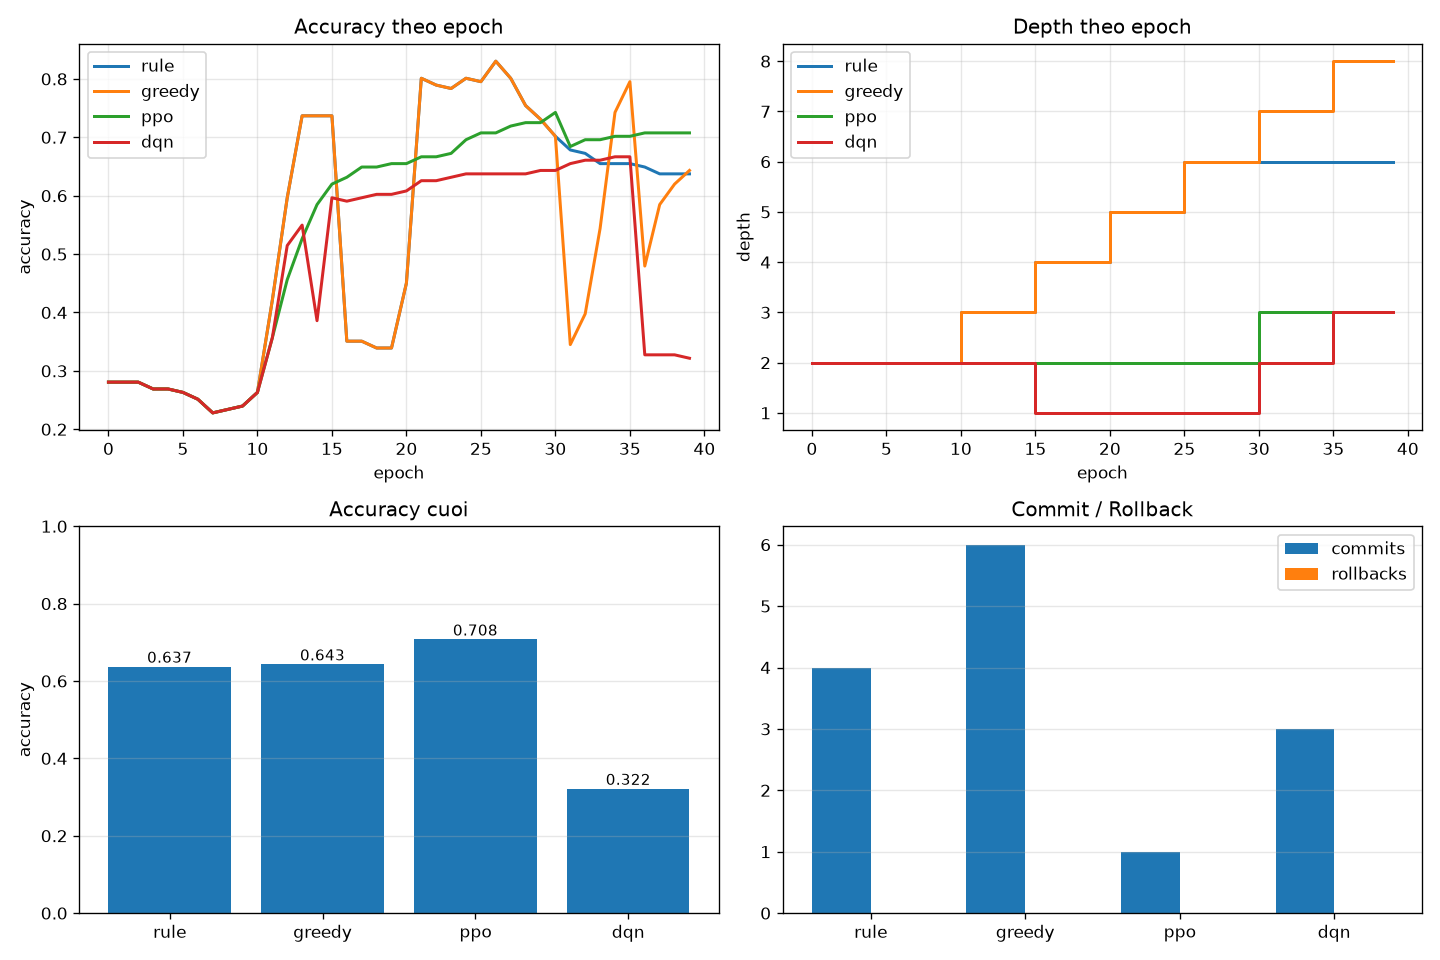

The table this chart was drawn from, first rows:
scheduler, backend, seed, epochs, acc_start, acc_end, acc_delta, f1_end, roc_auc_end, depth_start, depth_end, n_commits, n_rollbacks, act_keep, act_add_layer, act_stop_growth, act_propose_prune_layer, act_propose_reduce_entanglement
rule, pennylane, 123, 40, 0.2807, 0.6374, 0.3567, 0.7754, 0.961, 2, 6, 4, 0, 34, 4, 2, 0, 0
greedy, pennylane, 123, 40, 0.2807, 0.6433, 0.3626, 0.7766, 0.6503, 2, 8, 6, 0, 34, 6, 0, 0, 0
ppo, pennylane, 123, 40, 0.2807, 0.7076, 0.4269, 0.8106, 0.738, 2, 3, 1, 0, 39, 1, 0, 0, 0
dqn, pennylane, 123, 40, 0.2807, 0.3216, 0.0409, 0.0, 0.1907, 2, 3, 3, 0, 37, 2, 0, 1, 0
